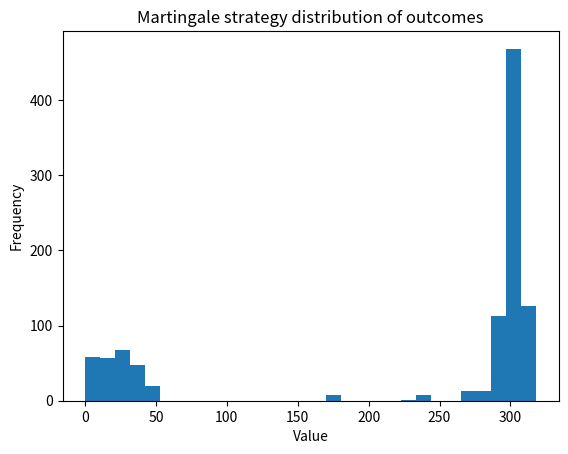

Here is the Python script that generated this plot:
# Import method to generate ranndom roulette spins
from random import randint

# Set up matplotlib and configure it to be used on Mimir 
import matplotlib
matplotlib.use('Agg') # Required because we are using a remote environment
from matplotlib import pyplot  as plt


def spin_roulette():
    """ 
    Simulate one roulette spin
    inputs: no 
    outputs: return 1 if the ball lands on black
    """
    spin = randint(1,38)
    color =''
    
    if (spin % 2 == 0) and spin <= 36:
        color = 'black'
    elif (spin % 2 == 1) and spin < 36:
        color = 'red'
    else:
        color = 'green'
    
    if color == 'black':
        return 1 
    else: 
        return 0

def simulate():
    """
    Simulate a gambler playing roulette, always betting on black and using the Martingale system.
    The initial money avaiable is $255.
    The game ends after playing 100 spins or if the gambler runs out of money to cover the size of the bet required by the Martingale system
    """
    
    bankroll = 255 
    count = 0
    bet = 1
    
    while count <= 100 and bet <= bankroll:
        outcome = spin_roulette()
        
        # if the ball lands on black continue betting $1
        # otherwise, double the bet and conitue playing with the conditions above
        if outcome == 1:
            bankroll += bet
            bet = 1
        else:
            bankroll -= bet
            bet = bet * 2
        count += 1

    
    return bankroll
    
def main():
    """
    Call simulate 1000 times and plot a histogram of the outcomes
    """
    n_trials = 1000
    
    # Holds the outcomes of each simulation
    outcomes =  []
    
    # RUn the simulation 1000 times and record the outcomes 
    for trial in range(n_trials):
        result = simulate()
        outcomes.append(result)
    
    # Create new figure
    plt.figure()
    plt.hist(outcomes, 30)
    plt.title("Martingale strategy distribution of outcomes")
    plt.ylabel("Frequency")
    plt.xlabel("Value")
    plt.savefig('Martingale_strategy_results.pdf')
    
if __name__ == '__main__':
    main()
    
    
    
    
    
    
    
    
    
    
